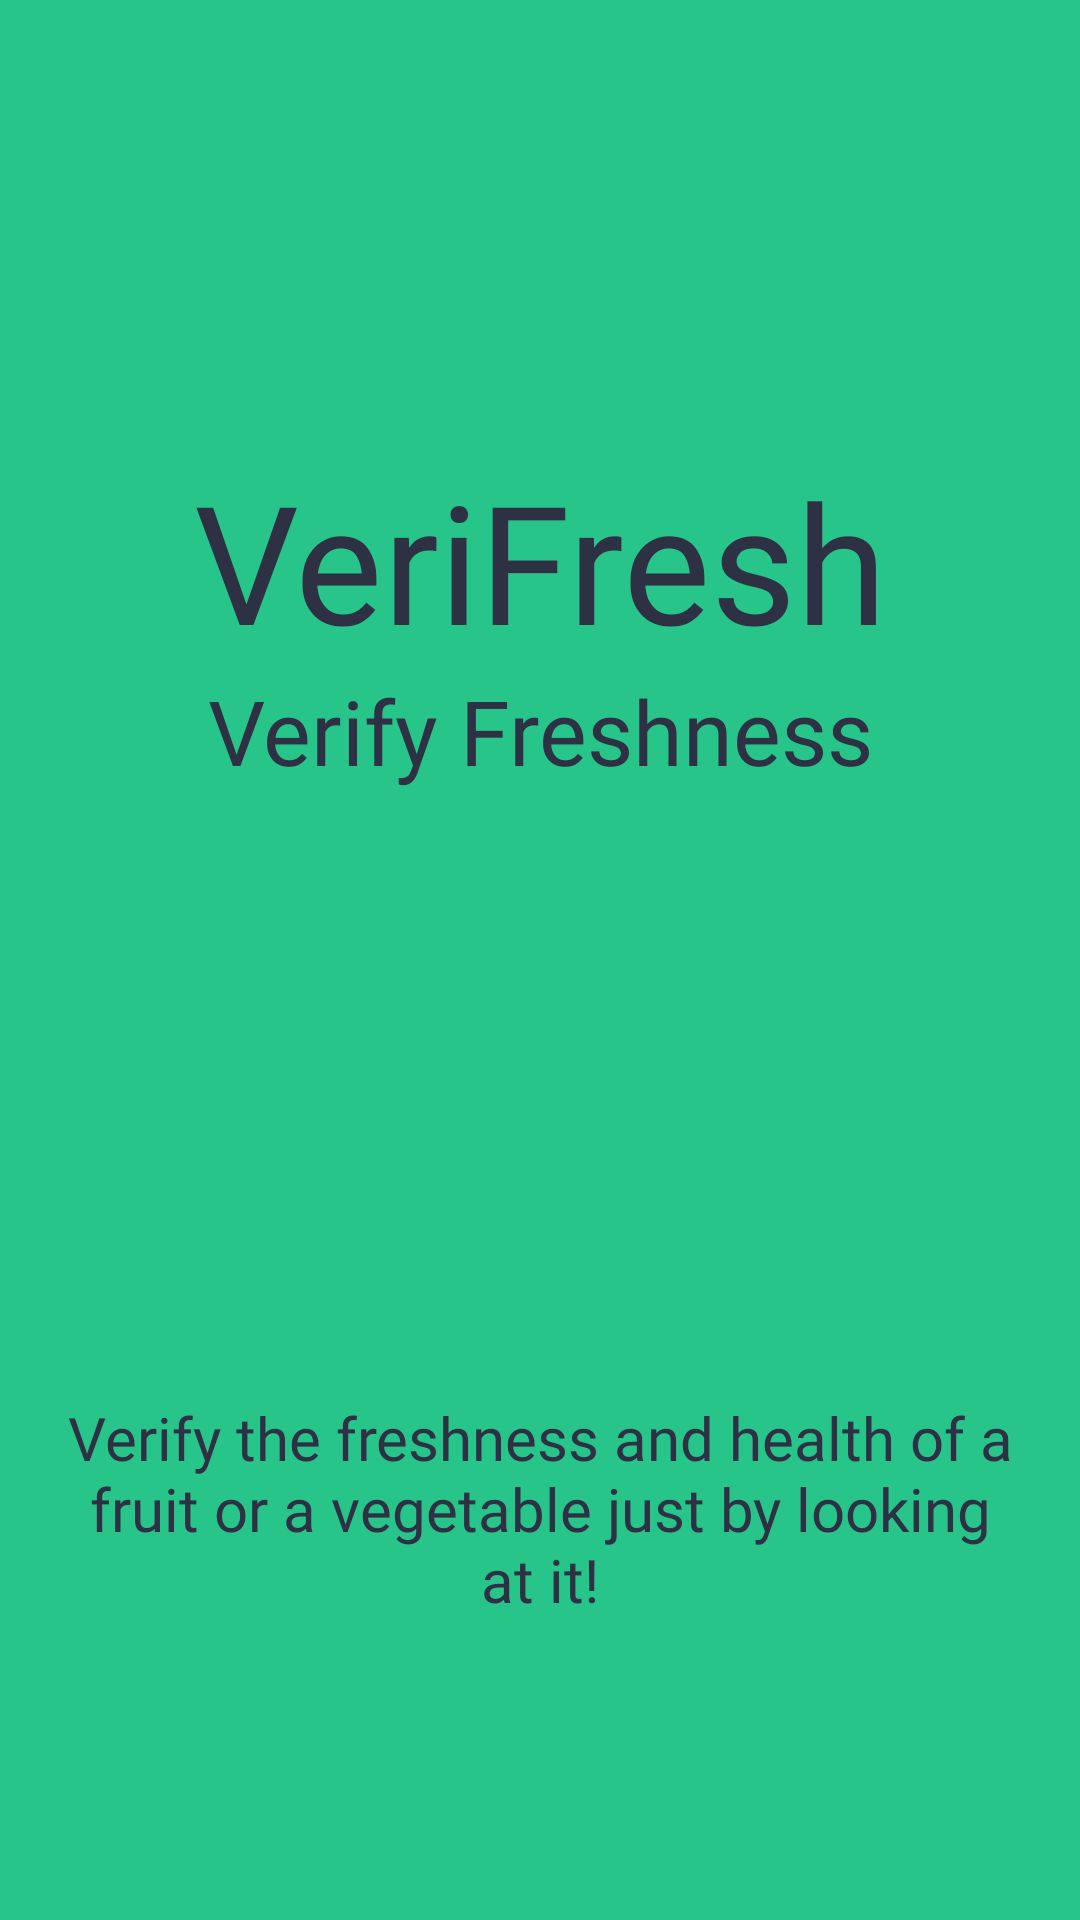

Here is an Android app screen rendered from its layout file. Give the layout XML and the strings, colors and styles it references.
<!-- AndroidManifest.xml: application theme AppTheme -->
<!-- res/layout/slide.xml -->
<?xml version="1.0" encoding="utf-8"?>

<RelativeLayout
    xmlns:android="http://schemas.android.com/apk/res/android" android:layout_width="match_parent"
    android:layout_height="match_parent"
    android:background="@color/colorGreen">

    <TextView
        android:layout_width="match_parent"
        android:layout_height="wrap_content"
        android:layout_centerHorizontal="true"
        android:layout_marginTop="150dp"
        android:textSize="55sp"
        android:fontFamily="@font/acme_font"
        android:textColor="@color/colorBLue"
        android:text="VeriFresh"
        android:id="@+id/slide_title"
        android:layout_alignParentTop="true"
        android:textAlignment="center"/>

    <TextView
        android:layout_width="match_parent"
        android:layout_height="wrap_content"
        android:layout_centerHorizontal="true"
        android:layout_below="@+id/slide_title"
        android:textSize="30sp"
        android:fontFamily="@font/acme_font"
        android:textColor="@color/colorBLue"
        android:text="Verify Freshness"
        android:id="@+id/slide_subtitle"
        android:textAlignment="center"/>

    <TextView
        android:layout_width="match_parent"
        android:layout_height="wrap_content"
        android:layout_centerHorizontal="true"
        android:layout_alignParentBottom="true"
        android:layout_marginBottom="100dp"
        android:textSize="20sp"
        android:layout_marginLeft="20dp"
        android:layout_marginRight="20dp"
        android:fontFamily="@font/acme_font"
        android:textColor="@color/colorBLue"
        android:text="Verify the freshness and health of a fruit or a vegetable just by looking at it!"
        android:id="@+id/slide_desc"
        android:textAlignment="center"/>


</RelativeLayout>
<!-- resources referenced by this layout -->
<resources>
  <color name="colorBLue">#2e3043</color>
  <color name="colorGreen">#28c58b</color>
  <style name="AppTheme" parent="Theme.AppCompat.Light.NoActionBar">
          
          <item name="colorPrimary">@color/colorPrimary</item>
          <item name="colorPrimaryDark">@color/colorPrimaryDark</item>
          <item name="colorAccent">@color/colorAccent</item>
      </style>
  <color name="colorPrimary">#212121</color>
  <color name="colorPrimaryDark">#000000</color>
  <color name="colorAccent">#e0e0e0</color>
</resources>
